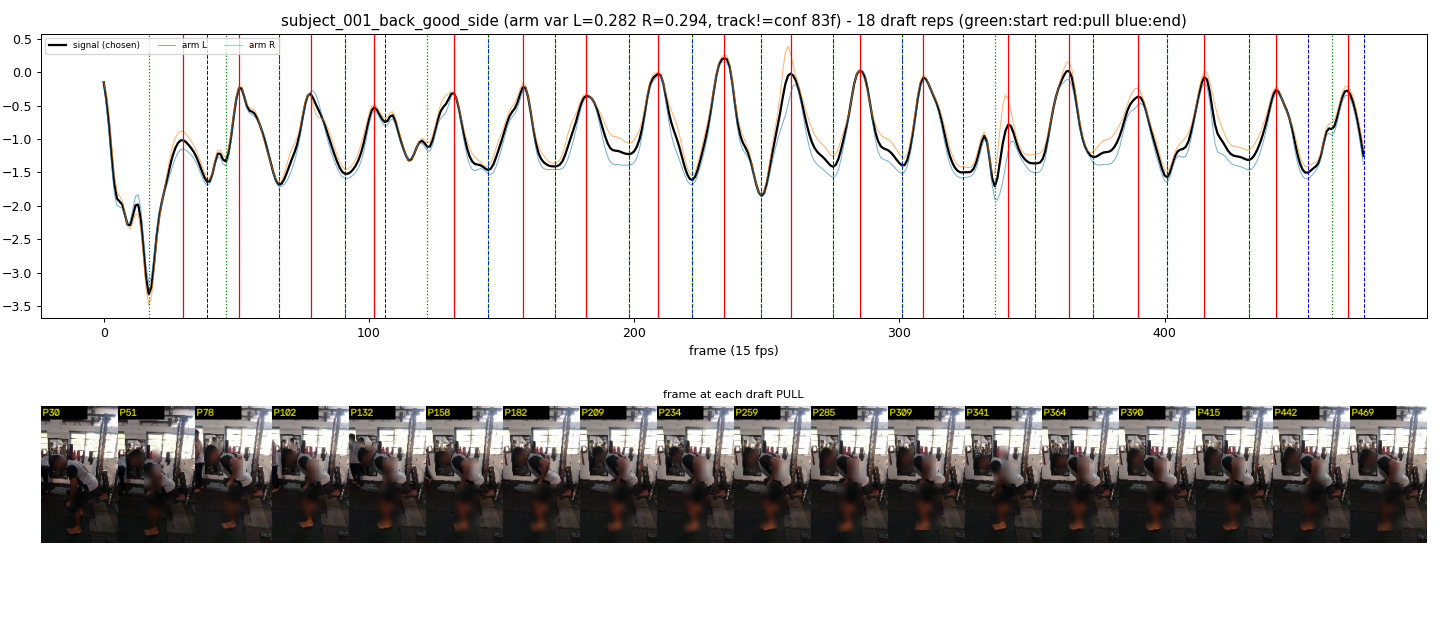

Values plotted in this chart, from the file beside it:
start_frame, pull_frame, end_frame
17, 30, 39
46, 51, 66
66, 78, 91
91, 102, 106
122, 132, 145
145, 158, 170
170, 182, 198
198, 209, 222
222, 234, 248
248, 259, 275
275, 285, 301
301, 309, 324
336, 341, 351
351, 364, 373
373, 390, 401
401, 415, 432
432, 442, 454
463, 469, 475
